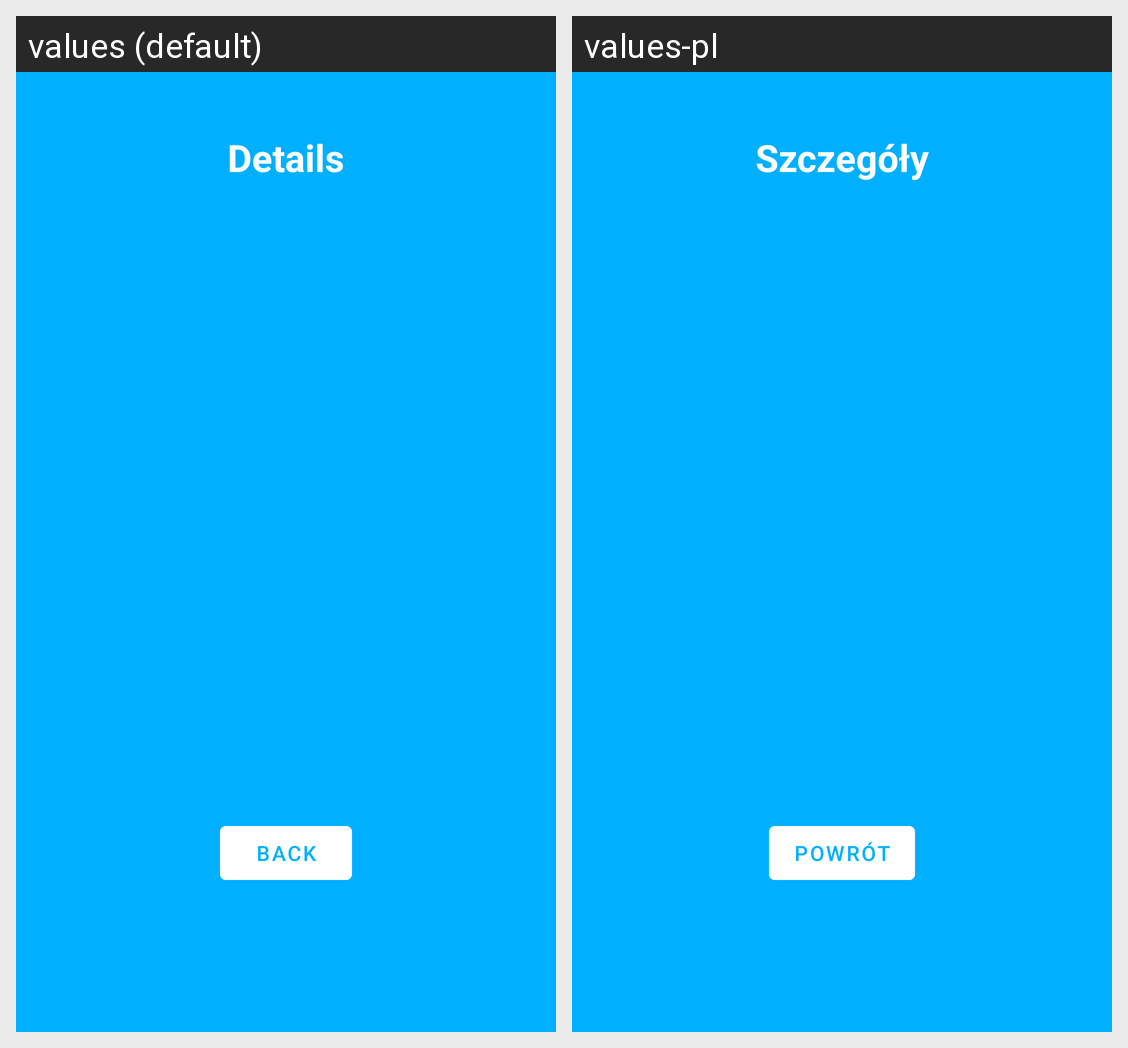

Locale-by-locale string values for the Android screen shown in this grid:
Android screen res/layout/note_details.xml rendered under 2 locales, left to right: values (default), values-pl. Device: Nexus 5 (rendered at 1080×1920; each locale shown at half size, 540×960, under a caption strip naming it); theme Theme.SM_projekt.
Strings drawn on this screen, with the default value and each locale's value (text and hints the layout hard-codes, and strings that could not be matched under every locale, appear in the picture but are not listed):

details_title
  values: Details
  values-pl: Szczegóły

backBtn
  values: BACK
  values-pl: Powrót
